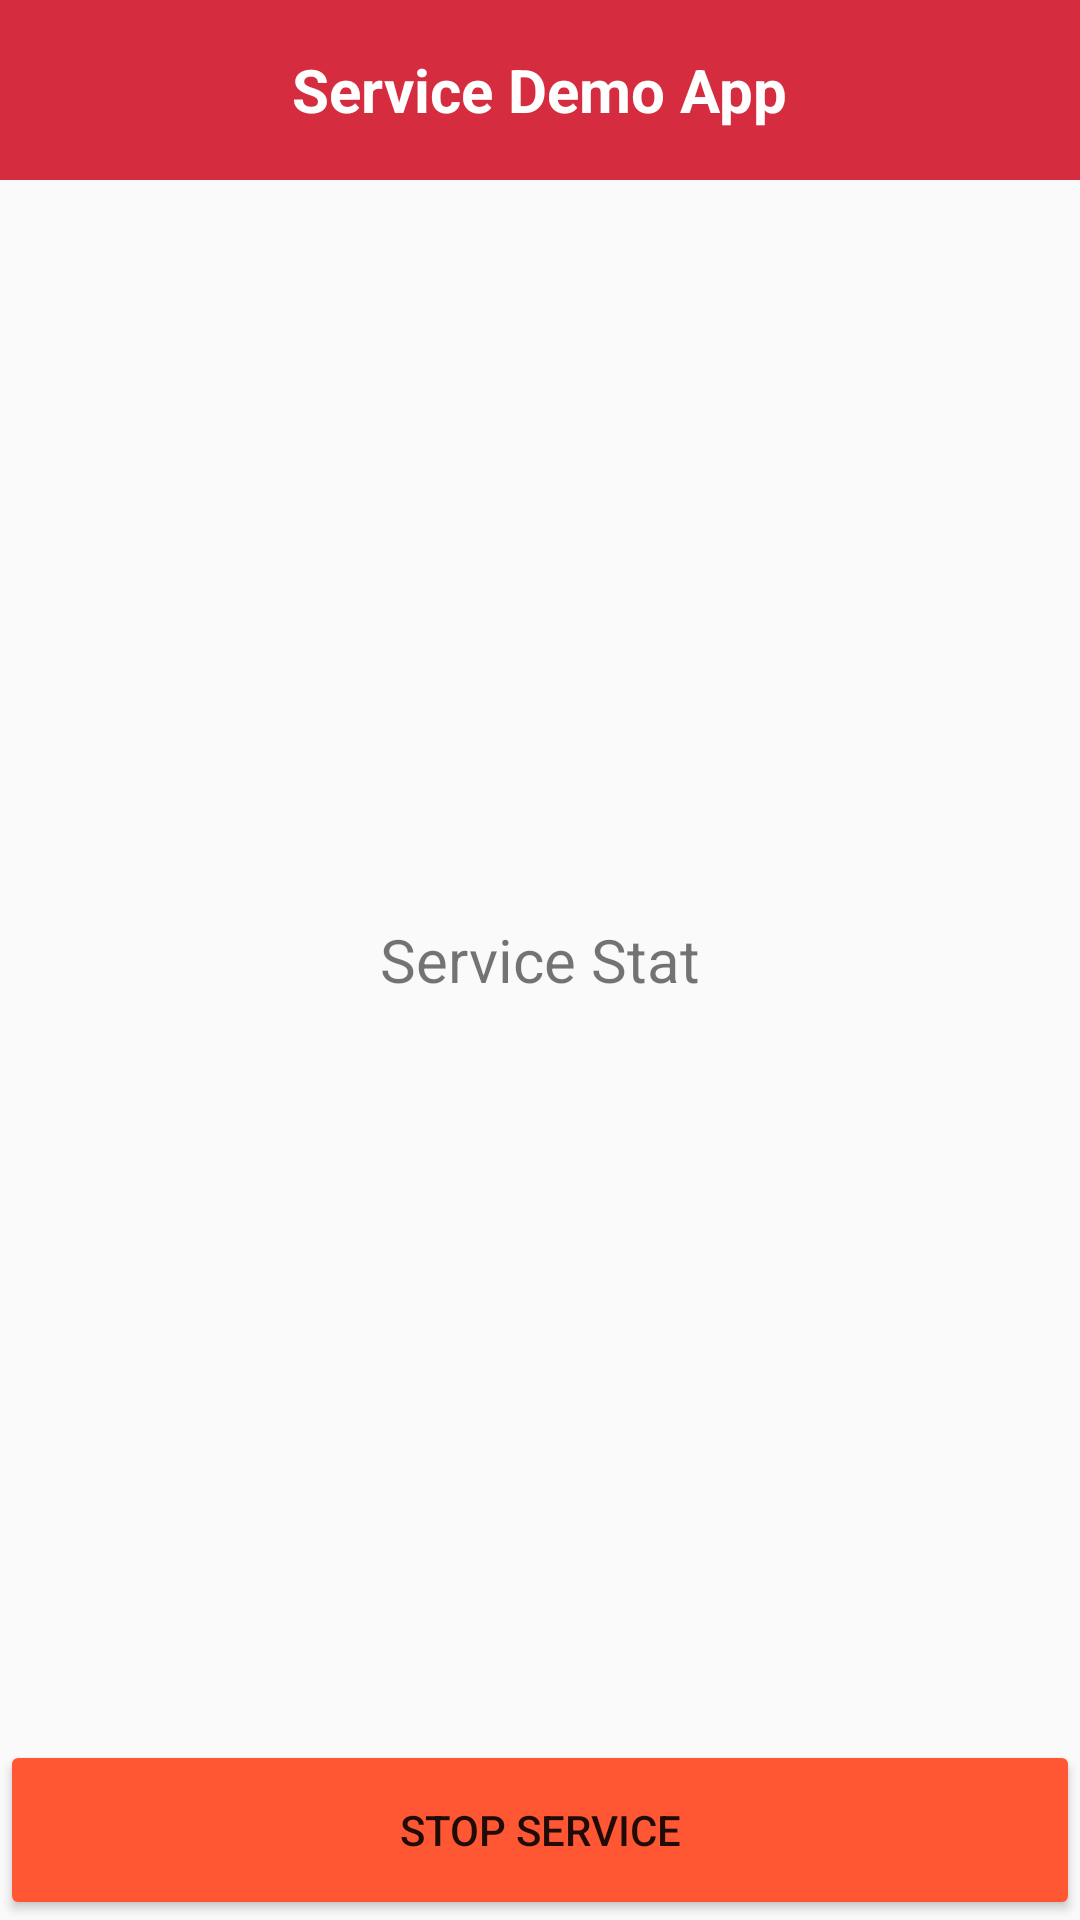

This screen was rendered from an Android layout file. Write that file and the resources it references.
<!-- AndroidManifest.xml: application theme Theme.Design.Light.NoActionBar -->
<!-- res/layout/activity_main.xml -->
<?xml version="1.0" encoding="utf-8"?>
<RelativeLayout xmlns:android="http://schemas.android.com/apk/res/android"
    xmlns:app="http://schemas.android.com/apk/res-auto"
    xmlns:tools="http://schemas.android.com/tools"
    android:layout_width="match_parent"
    android:layout_height="match_parent"
    tools:context=".activity.MainActivity">
    <include layout="@layout/custom_toolbar"/>
    <TextView
        android:id="@+id/tvServiceStat"
        android:layout_width="wrap_content"
        android:layout_height="wrap_content"
        android:text="@string/service_stat"
        android:textSize="@dimen/twenty_sp"
        android:layout_centerInParent="true"
        app:layout_constraintBottom_toBottomOf="parent"
        app:layout_constraintLeft_toLeftOf="parent"
        app:layout_constraintRight_toRightOf="parent"
        app:layout_constraintTop_toTopOf="parent" />

    <Button
        android:id="@+id/btnStopService"
        android:layout_width="match_parent"
        android:layout_height="@dimen/sixty_dp"
        android:text="@string/stop_service"
        android:backgroundTint="@color/back_button"
        android:layout_alignParentBottom="true"/>

</RelativeLayout>
<!-- res/layout/custom_toolbar.xml (included above) -->
<?xml version="1.0" encoding="utf-8"?>
<RelativeLayout xmlns:android="http://schemas.android.com/apk/res/android"
    android:layout_width="match_parent"
    android:background="@color/header_bg"
    android:layout_height="@dimen/sixty_dp">
    <TextView
        android:layout_width="wrap_content"
        android:layout_height="wrap_content"
        android:layout_centerInParent="true"
        android:textColor="@color/white"
        android:textSize="@dimen/twenty_sp"
        android:textStyle="bold"
        android:text="@string/service_demo_app"/>

</RelativeLayout>
<!-- resources referenced by this layout -->
<resources>
  <color name="back_button">#FF5733</color>
  <color name="header_bg">#D52D3F</color>
  <color name="white">#FFFFFFFF</color>
  <dimen name="sixty_dp">60dp</dimen>
  <dimen name="twenty_sp">20sp</dimen>
  <string name="service_demo_app">Service Demo App</string>
  <string name="service_stat">Service Stat</string>
  <string name="stop_service">Stop Service</string>
</resources>
